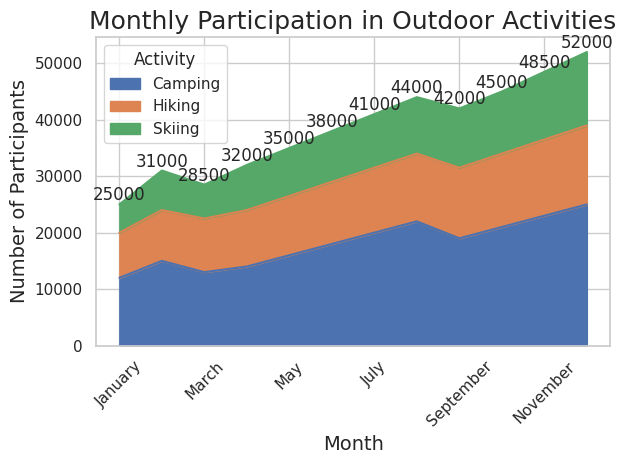

Write Python code to recreate this figure.

import seaborn as sns
import pandas as pd
import matplotlib.pyplot as plt

# Data
data = {
    'Month': ['January', 'February', 'March', 'April', 'May', 'June', 'July', 'August', 
              'September', 'October', 'November', 'December'],
    'Camping': [12000, 15000, 13000, 14000, 16000, 18000, 20000, 22000, 19000, 21000, 23000, 25000],
    'Hiking': [8000, 9000, 9500, 10000, 10500, 11000, 11500, 12000, 12500, 13000, 13500, 14000],
    'Skiing': [5000, 7000, 6000, 8000, 8500, 9000, 9500, 10000, 10500, 11000, 12000, 13000]
}

# Create a DataFrame
df = pd.DataFrame(data)

# Wide to long format for stacking
df_long = pd.melt(df, id_vars='Month', var_name='Activity', value_name='Participants')

# Transform the Month to categorical type so the order is kept in the plotting
df_long['Month'] = pd.Categorical(df_long['Month'], 
                                  categories=['January', 'February', 'March', 'April', 'May', 'June', 
                                              'July', 'August', 'September', 'October', 'November', 'December'],
                                  ordered=True)

# Set the figure size
plt.figure(figsize=(14, 10))

# Stacked area plot
sns.set_theme(style="whitegrid")
pal = ['#4c72b0', '#dd8452', '#55a868']

# Plot stack area chart
ax = df.set_index('Month').plot(kind='area', stacked=True, color=pal)

# Annotate the chart with total participants per month
df['Total'] = df['Camping'] + df['Hiking'] + df['Skiing']
for idx, total in enumerate(df['Total']):
    ax.text(idx, total, str(total), va='bottom', ha='center')

# Customize title and labels
ax.set_title('Monthly Participation in Outdoor Activities', fontsize=18)
ax.set_ylabel('Number of Participants', fontsize=14)
ax.set_xlabel('Month', fontsize=14)

# Rotate x-axis labels for better readability
plt.xticks(rotation=45)

# Add legend
plt.legend(title='Activity')

# Show the plot
plt.tight_layout()
plt.show()
